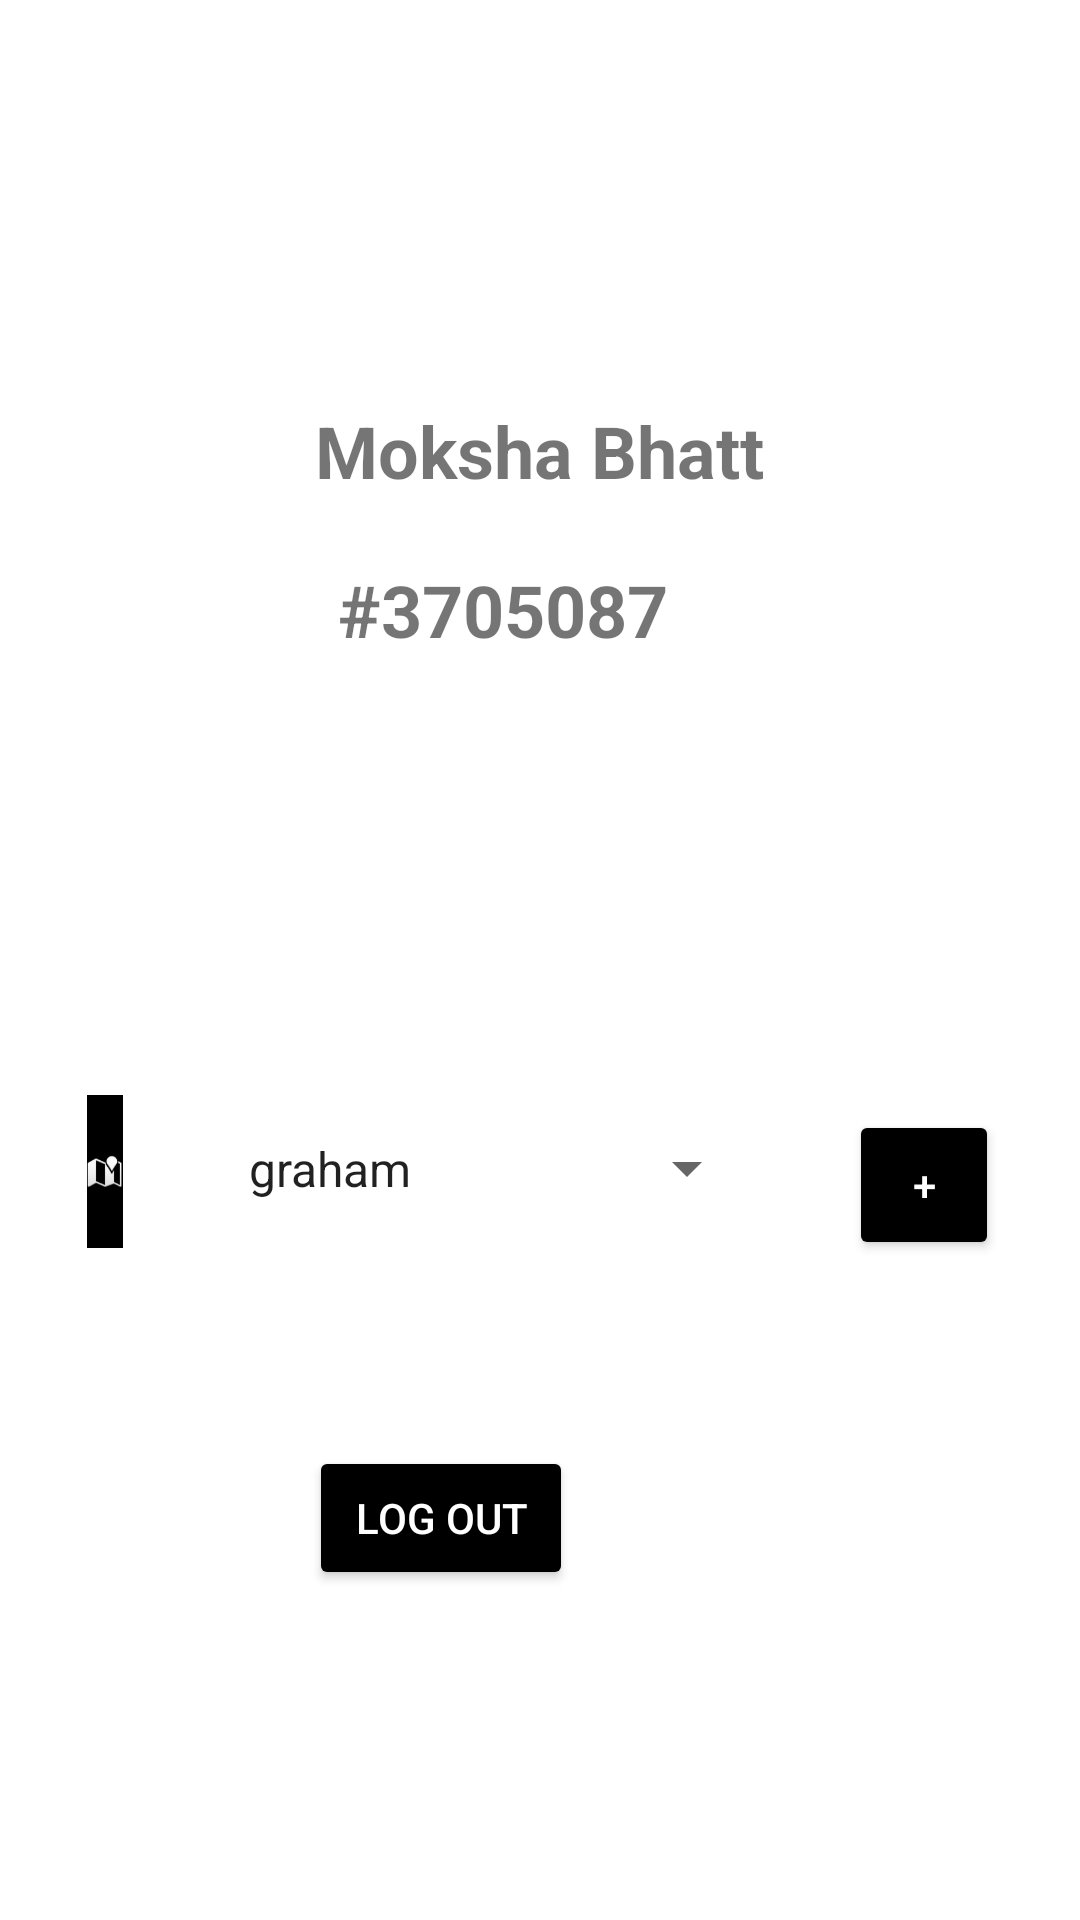

Produce the Android XML layout that renders to this screen, including the resource entries it uses.
<!-- AndroidManifest.xml: application theme Theme.Project -->
<!-- res/layout/fragment_profile.xml -->
<?xml version="1.0" encoding="utf-8"?>
<FrameLayout xmlns:android="http://schemas.android.com/apk/res/android"
    xmlns:app="http://schemas.android.com/apk/res-auto"
    xmlns:tools="http://schemas.android.com/tools"
    android:layout_width="match_parent"
    android:layout_height="match_parent"
    tools:context=".ProfileFragment">

    <androidx.constraintlayout.widget.ConstraintLayout
        android:layout_width="match_parent"
        android:layout_height="match_parent">

        <ImageView
            android:id="@+id/profile_icon"
            android:layout_width="130dp"
            android:layout_height="0dp"
            android:layout_marginTop="47dp"
            android:layout_marginBottom="89dp"
            android:src="@drawable/ic_perm_identity"
            app:layout_constraintBottom_toTopOf="@+id/id"
            app:layout_constraintEnd_toEndOf="parent"
            app:layout_constraintHorizontal_bias="0.498"
            app:layout_constraintStart_toStartOf="parent"
            app:layout_constraintTop_toTopOf="parent" />

        <TextView
            android:id="@+id/name"
            android:layout_width="250dp"
            android:layout_height="50dp"
            android:layout_marginBottom="456dp"
            android:text="Moksha Bhatt"
            android:textAlignment="center"
            android:textSize="24sp"
            android:textStyle="bold"
            app:layout_constraintBottom_toBottomOf="parent"
            app:layout_constraintEnd_toEndOf="parent"
            app:layout_constraintHorizontal_bias="0.496"
            app:layout_constraintStart_toStartOf="parent"
            app:layout_constraintTop_toBottomOf="@+id/profile_icon"
            app:layout_constraintVertical_bias="1.0" />

        <TextView
            android:id="@+id/id"
            android:layout_width="150dp"
            android:layout_height="38dp"
            android:layout_marginBottom="415dp"
            android:text="#3705087"
            android:textSize="24sp"
            android:textStyle="bold"
            app:layout_constraintBottom_toBottomOf="parent"
            app:layout_constraintEnd_toEndOf="parent"
            app:layout_constraintHorizontal_bias="0.536"
            app:layout_constraintStart_toStartOf="parent"
            app:layout_constraintTop_toBottomOf="@+id/profile_icon" />

        <ImageView
            android:id="@+id/imageView2"
            android:layout_width="0dp"
            android:layout_height="51dp"
            android:layout_marginStart="29dp"
            android:layout_marginEnd="242dp"
            android:layout_marginBottom="224dp"
            android:background="@color/black"
            android:src="@android:drawable/ic_dialog_map"
            app:layout_constraintBottom_toBottomOf="parent"
            app:layout_constraintEnd_toStartOf="@+id/button4"
            app:layout_constraintStart_toStartOf="parent" />

        <Spinner
            android:id="@+id/spinner3"
            android:entries="@array/location_arrays"
            android:prompt="@string/location_prompt"
            style="@style/Widget.AppCompat.DropDownItem.Spinner"
            android:layout_width="186dp"
            android:layout_height="51dp"
            android:layout_marginEnd="107dp"
            android:layout_marginBottom="225dp"
            android:spinnerMode="dropdown"
            app:layout_constraintBottom_toBottomOf="parent"
            app:layout_constraintEnd_toEndOf="parent"
            app:layout_constraintHorizontal_bias="1.0"
            app:layout_constraintStart_toEndOf="@+id/imageView2"
            app:layout_constraintTop_toBottomOf="@+id/profile_icon"
            app:layout_constraintVertical_bias="1.0" />

        <Button
            android:id="@+id/button4"
            android:layout_width="50dp"
            android:layout_height="50dp"
            android:layout_marginEnd="27dp"
            android:layout_marginBottom="220dp"
            android:text="+"
            android:backgroundTint="@android:color/black"
            android:textColor="@android:color/white"
            app:layout_constraintBottom_toBottomOf="parent"
            app:layout_constraintEnd_toEndOf="parent"
            app:layout_constraintStart_toEndOf="@+id/imageView2" />

        <Button
            android:id="@+id/button5"
            android:layout_width="wrap_content"
            android:layout_height="wrap_content"
            android:layout_marginStart="36dp"
            android:layout_marginBottom="110dp"
            android:text="LOG OUT"
            android:onClick="logout"
            android:textColor="@android:color/white"
            android:backgroundTint="@android:color/black"
            app:layout_constraintBottom_toBottomOf="parent"
            app:layout_constraintStart_toStartOf="@+id/spinner3"
            app:layout_constraintTop_toBottomOf="@+id/profile_icon"
            app:layout_constraintVertical_bias="1.0" />

    </androidx.constraintlayout.widget.ConstraintLayout>
</FrameLayout>
<!-- resources referenced by this layout -->
<resources>
  <string-array name="location_arrays">
          <item>graham</item>
          <item>reid</item>
          <item>hanson</item>
      </string-array>
  <string name="location_prompt">Choose a location</string>
  <style name="Theme.Project" parent="Theme.MaterialComponents.DayNight.DarkActionBar">
          
          <item name="colorPrimary">@color/red</item>
          <item name="colorPrimaryVariant">@color/red</item>
          <item name="colorOnPrimary">@color/white</item>
          
          <item name="colorSecondary">@color/teal_200</item>
          <item name="colorSecondaryVariant">@color/teal_700</item>
          <item name="colorOnSecondary">@color/black</item>
          
          <item name="android:statusBarColor" tools:targetApi="l">?attr/colorPrimaryVariant</item>
          
      </style>
  <!-- not gathered from this repository: default colours our renderer supplied (Android Studio template values) -->
  <color name="teal_200">#FF03DAC5</color>
  <color name="teal_700">#FF018786</color>
  <color name="black">#FF000000</color>
  <color name="white">#FFFFFFFF</color>
</resources>
